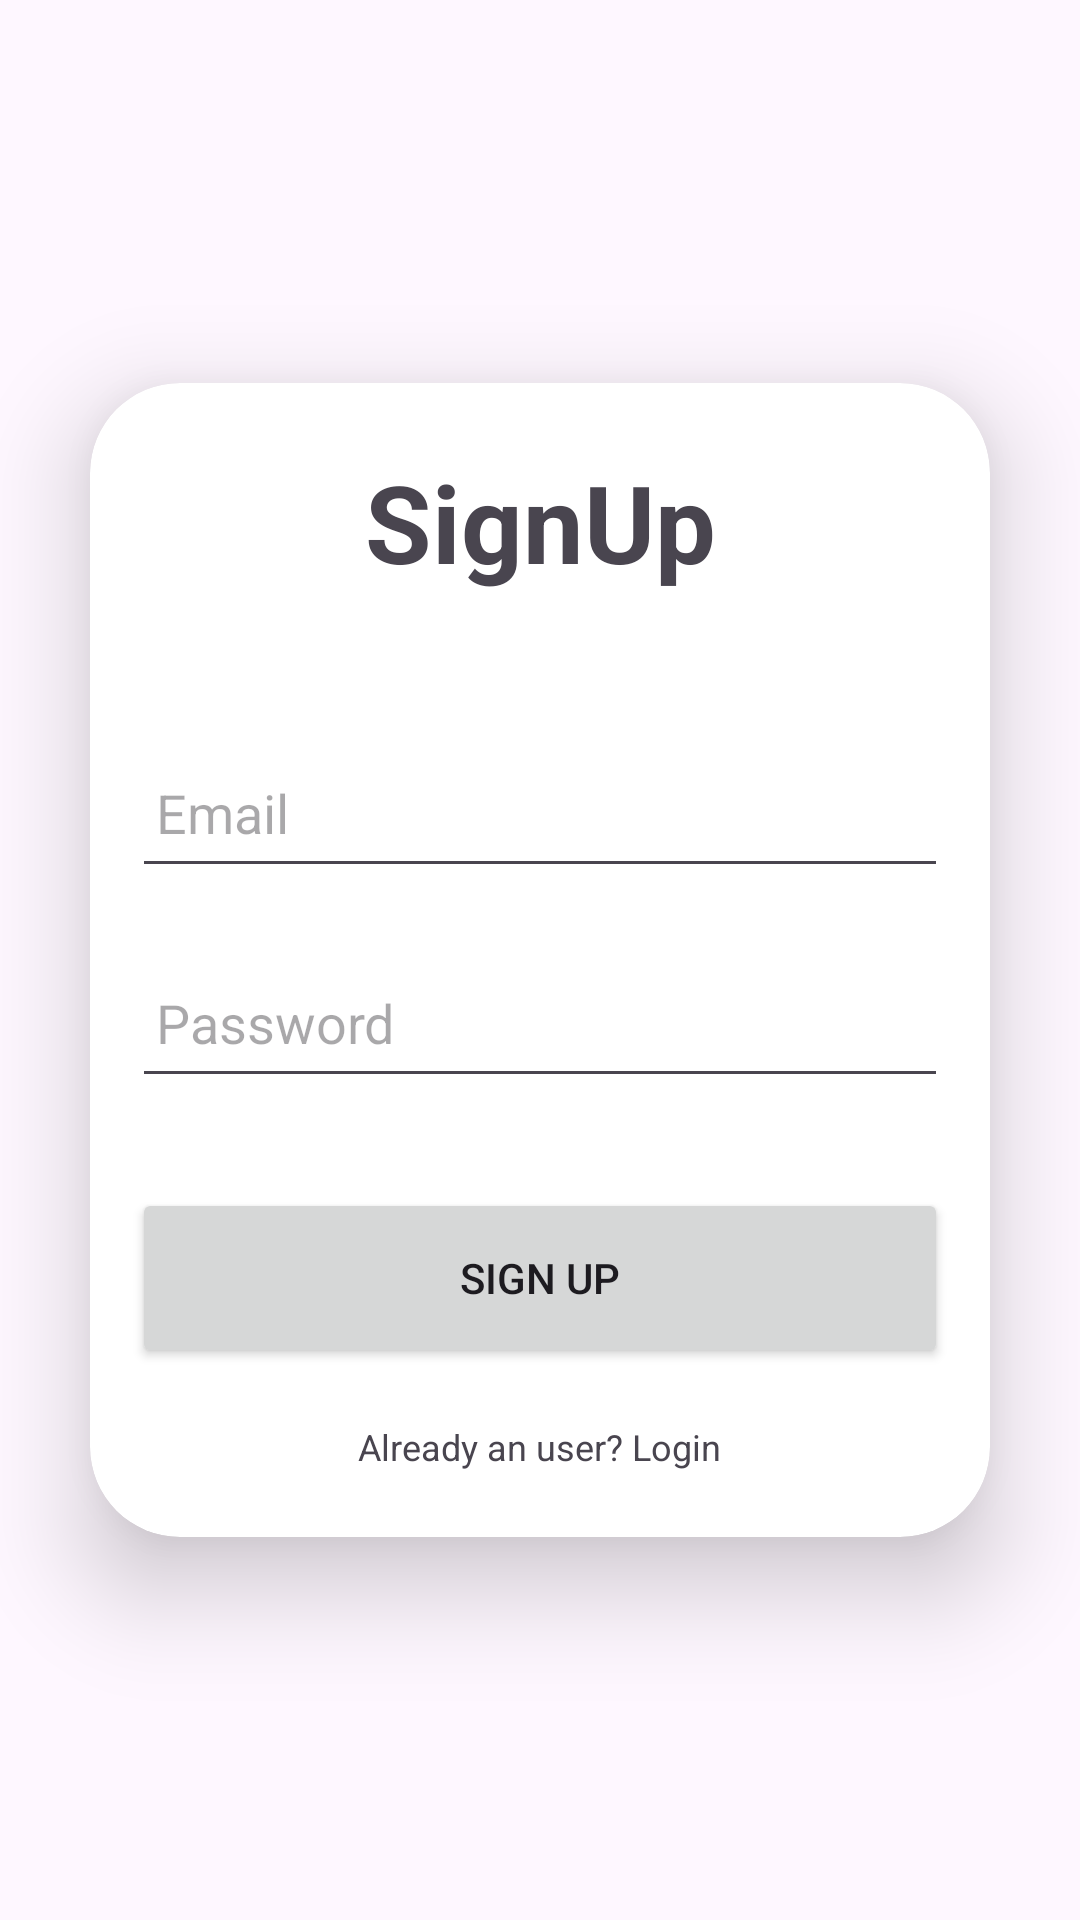

This screen was rendered from an Android layout file. Write that file and the resources it references.
<!-- AndroidManifest.xml: application theme Theme.TESTADIT -->
<!-- res/layout/activity_sign_up.xml -->
<?xml version="1.0" encoding="utf-8"?>
<LinearLayout
    xmlns:android="http://schemas.android.com/apk/res/android"
    xmlns:app="http://schemas.android.com/apk/res-auto"
    xmlns:tools="http://schemas.android.com/tools"
    android:layout_width="match_parent"
    android:layout_height="match_parent"
    android:orientation="vertical"
    android:gravity="center"
    android:background="@drawable/img"
    tools:context=".SignUpActivity">

    <androidx.cardview.widget.CardView
        android:layout_width="match_parent"
        android:layout_height="wrap_content"
        android:layout_margin="30dp"
        app:cardCornerRadius="30dp"
        app:cardElevation="20dp">

        <LinearLayout
            android:layout_width="match_parent"
            android:layout_height="wrap_content"
            android:orientation="vertical"
            android:layout_gravity="center_horizontal"
            android:padding="14dp">

            <TextView
                android:layout_width="match_parent"
                android:layout_height="wrap_content"
                android:text="SignUp"
                android:textStyle="bold"
                android:textAlignment="center"
                android:textSize="36sp"
                android:padding="8dp"/>

            <EditText
                android:layout_width="match_parent"
                android:layout_height="50dp"
                android:id="@+id/signup_email"
                android:layout_marginTop="40dp"
                android:padding="8dp"
                android:hint="Email"/>
            <EditText
                android:layout_width="match_parent"
                android:layout_height="50dp"
                android:id="@+id/signup_password"
                android:layout_marginTop="20dp"
                android:padding="8dp"
                android:hint="Password"/>
            <Button
                android:layout_width="match_parent"
                android:layout_height="60dp"
                android:text="Sign Up"
                android:id="@+id/signup_button"
                android:layout_marginTop="30dp"/>
            <TextView
                android:layout_width="wrap_content"
                android:layout_height="wrap_content"
                android:id="@+id/loginRedirectText"
                android:text="Already an user? Login"
                android:layout_gravity="center"
                android:padding="8dp"
                android:layout_marginTop="10dp"
                android:textSize="12sp"/>
        </LinearLayout>

    </androidx.cardview.widget.CardView>


</LinearLayout>
<!-- resources referenced by this layout -->
<resources>
  <style name="Theme.TESTADIT" parent="Base.Theme.TESTADIT" />
  <style name="Base.Theme.TESTADIT" parent="Theme.Material3.DayNight.NoActionBar">
          
          
      </style>
</resources>
